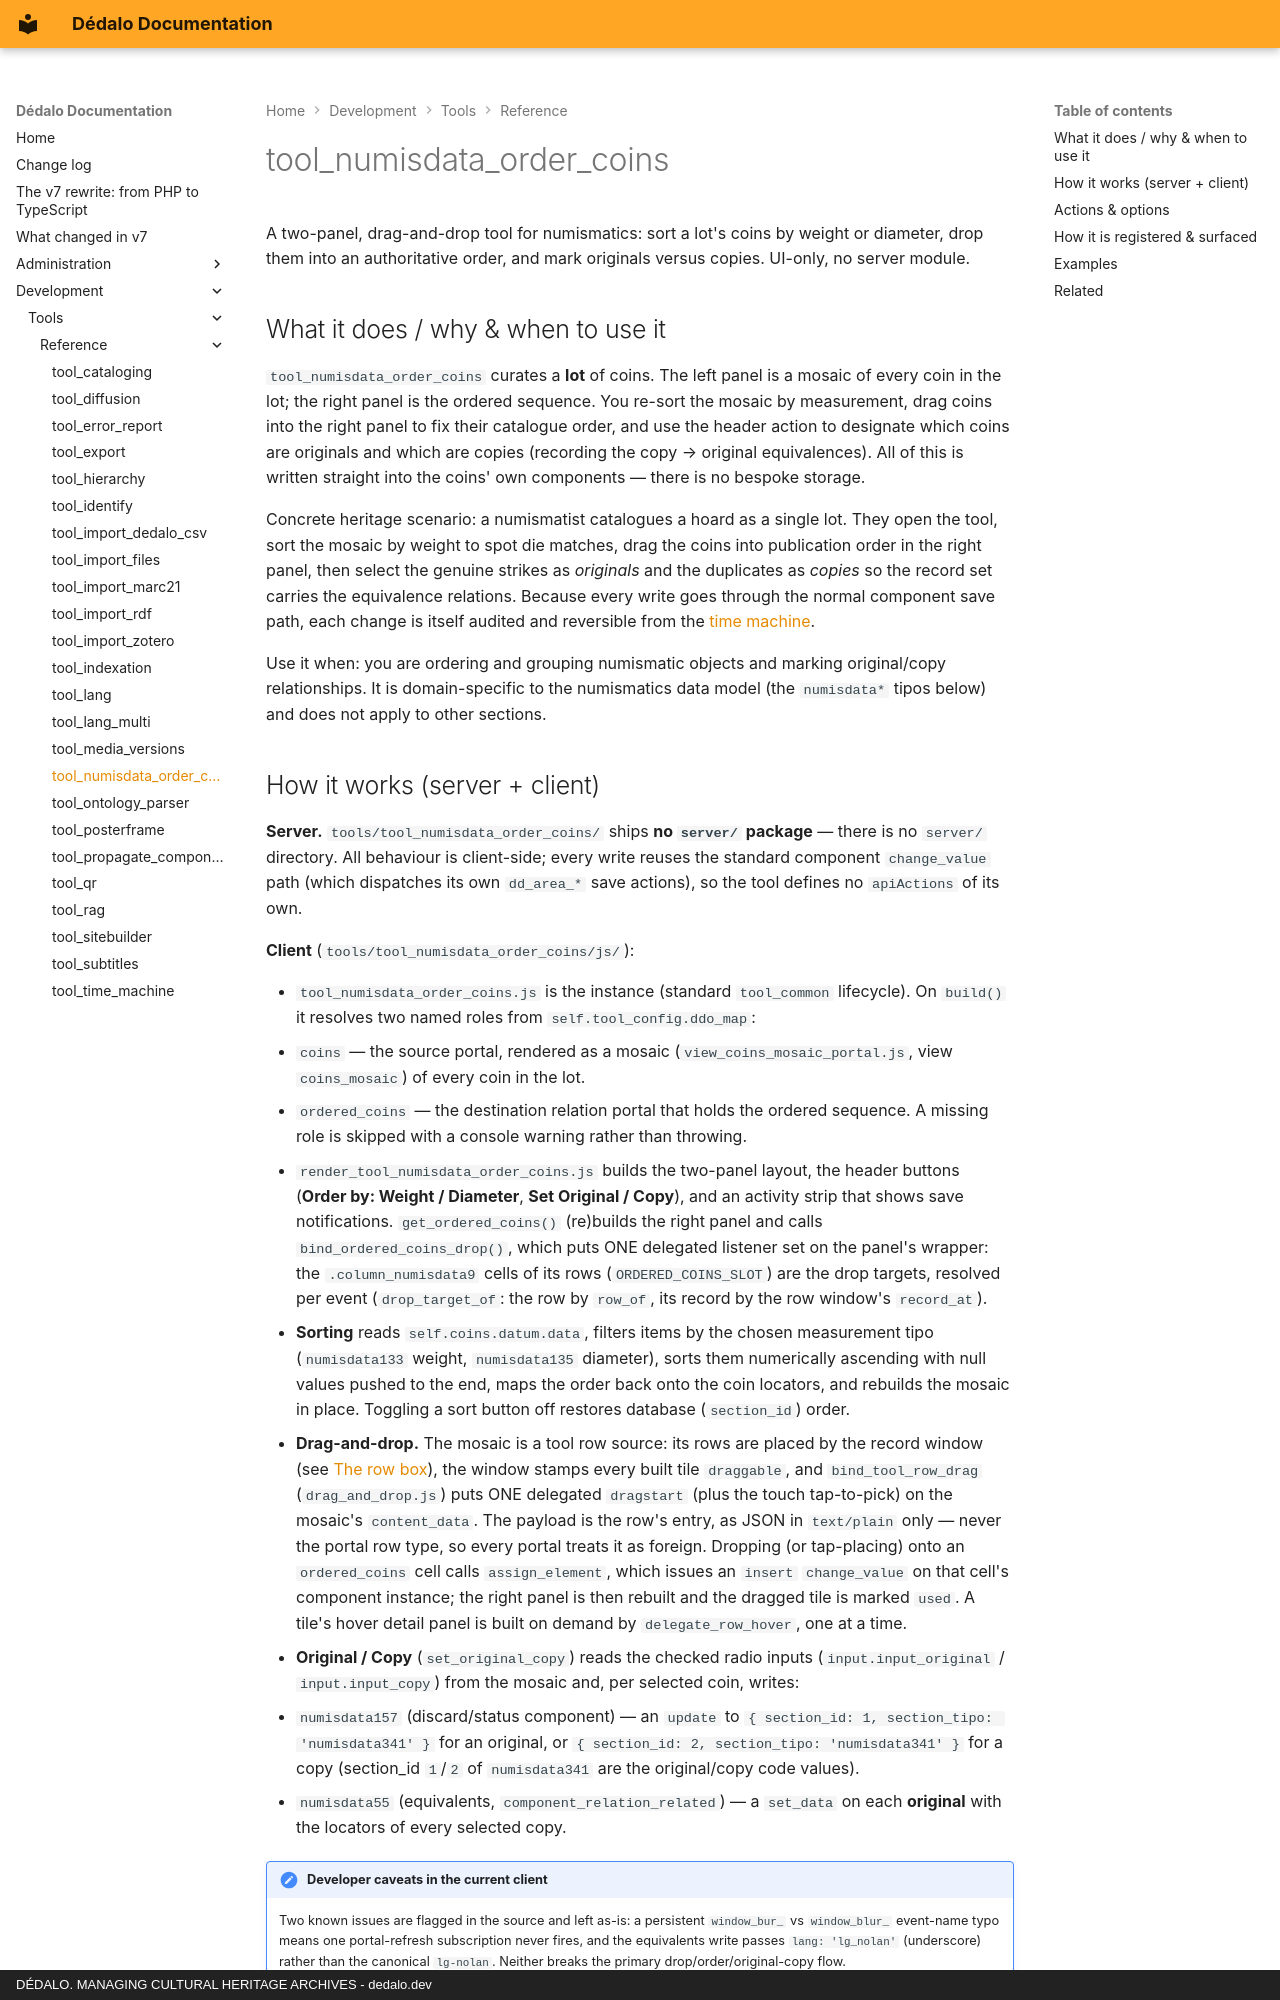

repository: dedalia-org/dedalo · page: development/tools/reference/tool_numisdata_order_coins/index.html · generator: mkdocs · copyright: DÉDALO. MANAGING CULTURAL HERITAGE ARCHIVES - dedalo.dev

# tool_numisdata_order_coins

A two-panel, drag-and-drop tool for numismatics: sort a lot's coins by weight or diameter, drop them into an authoritative order, and mark originals versus copies. UI-only, no server module.

## What it does / why & when to use it

`tool_numisdata_order_coins` curates a **lot** of coins. The left panel is a mosaic of every coin in the lot; the right panel is the ordered sequence. You re-sort the mosaic by measurement, drag coins into the right panel to fix their catalogue order, and use the header action to designate which coins are originals and which are copies (recording the copy → original equivalences). All of this is written straight into the coins' own components — there is no bespoke storage.

Concrete heritage scenario: a numismatist catalogues a hoard as a single lot. They open the tool, sort the mosaic by weight to spot die matches, drag the coins into publication order in the right panel, then select the genuine strikes as *originals* and the duplicates as *copies* so the record set carries the equivalence relations. Because every write goes through the normal component save path, each change is itself audited and reversible from the [time machine](tool_time_machine.md).

Use it when: you are ordering and grouping numismatic objects and marking original/copy relationships. It is domain-specific to the numismatics data model (the `numisdata*` tipos below) and does not apply to other sections.
